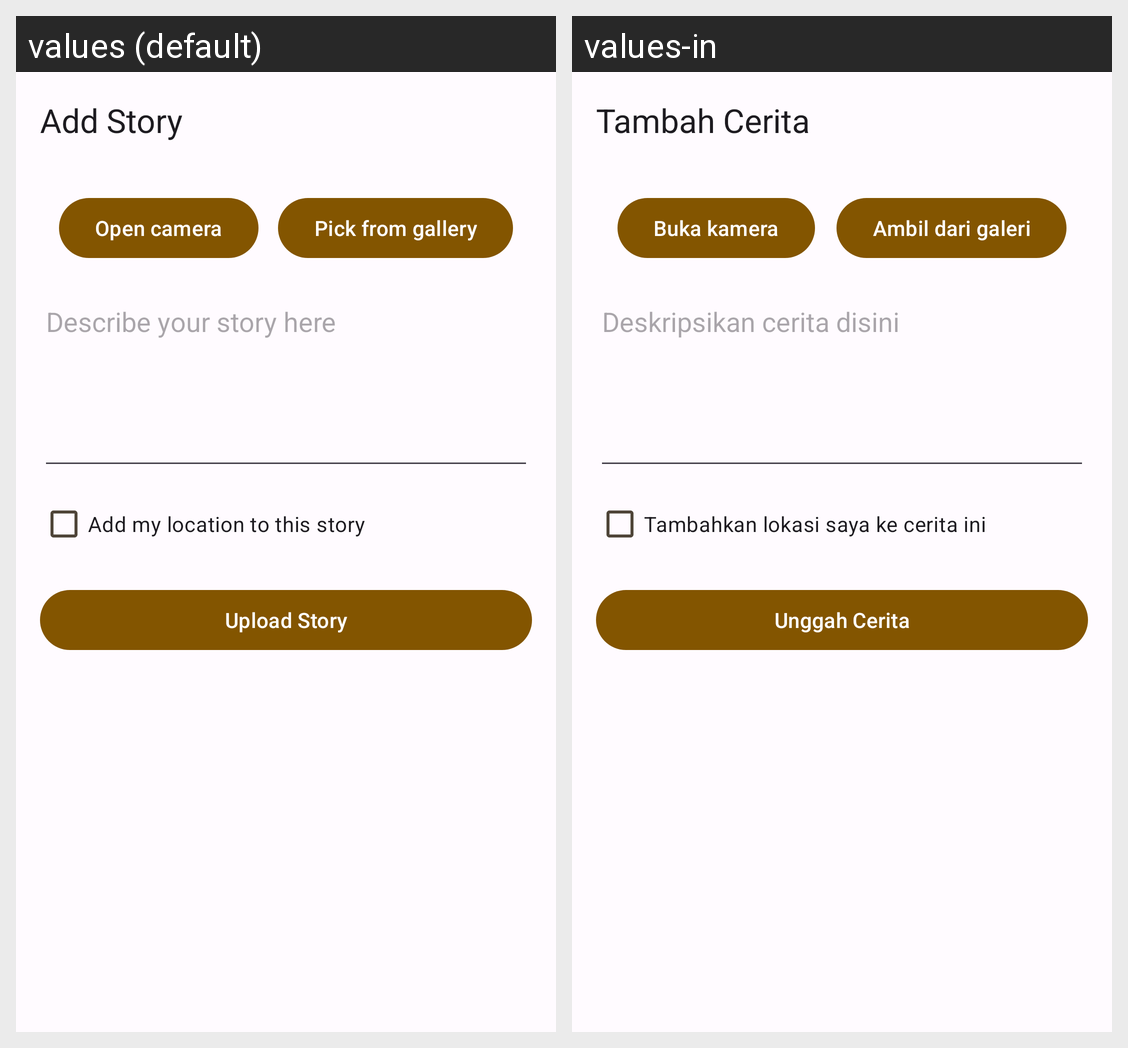

The Android screen above is rendered under two locales of the same app. Produce the string resources it draws, with the default and per-locale values.
Android screen res/layout/fragment_add_story.xml rendered under 2 locales, left to right: values (default), values-in. Device: Nexus 5 (rendered at 1080×1920; each locale shown at half size, 540×960, under a caption strip naming it); theme Theme.Sad.
Strings drawn on this screen, with the default value and each locale's value (text and hints the layout hard-codes, and strings that could not be matched under every locale, appear in the picture but are not listed):

title_add_story
  values: Add Story
  values-in: Tambah Cerita

btn_camera
  values: Open camera
  values-in: Buka kamera

btn_gallery
  values: Pick from gallery
  values-in: Ambil dari galeri

hint_add_story_description
  values: Describe your story here
  values-in: Deskripsikan cerita disini

cb_location
  values: Add my location to this story
  values-in: Tambahkan lokasi saya ke cerita ini

btn_add_story
  values: Upload Story
  values-in: Unggah Cerita
